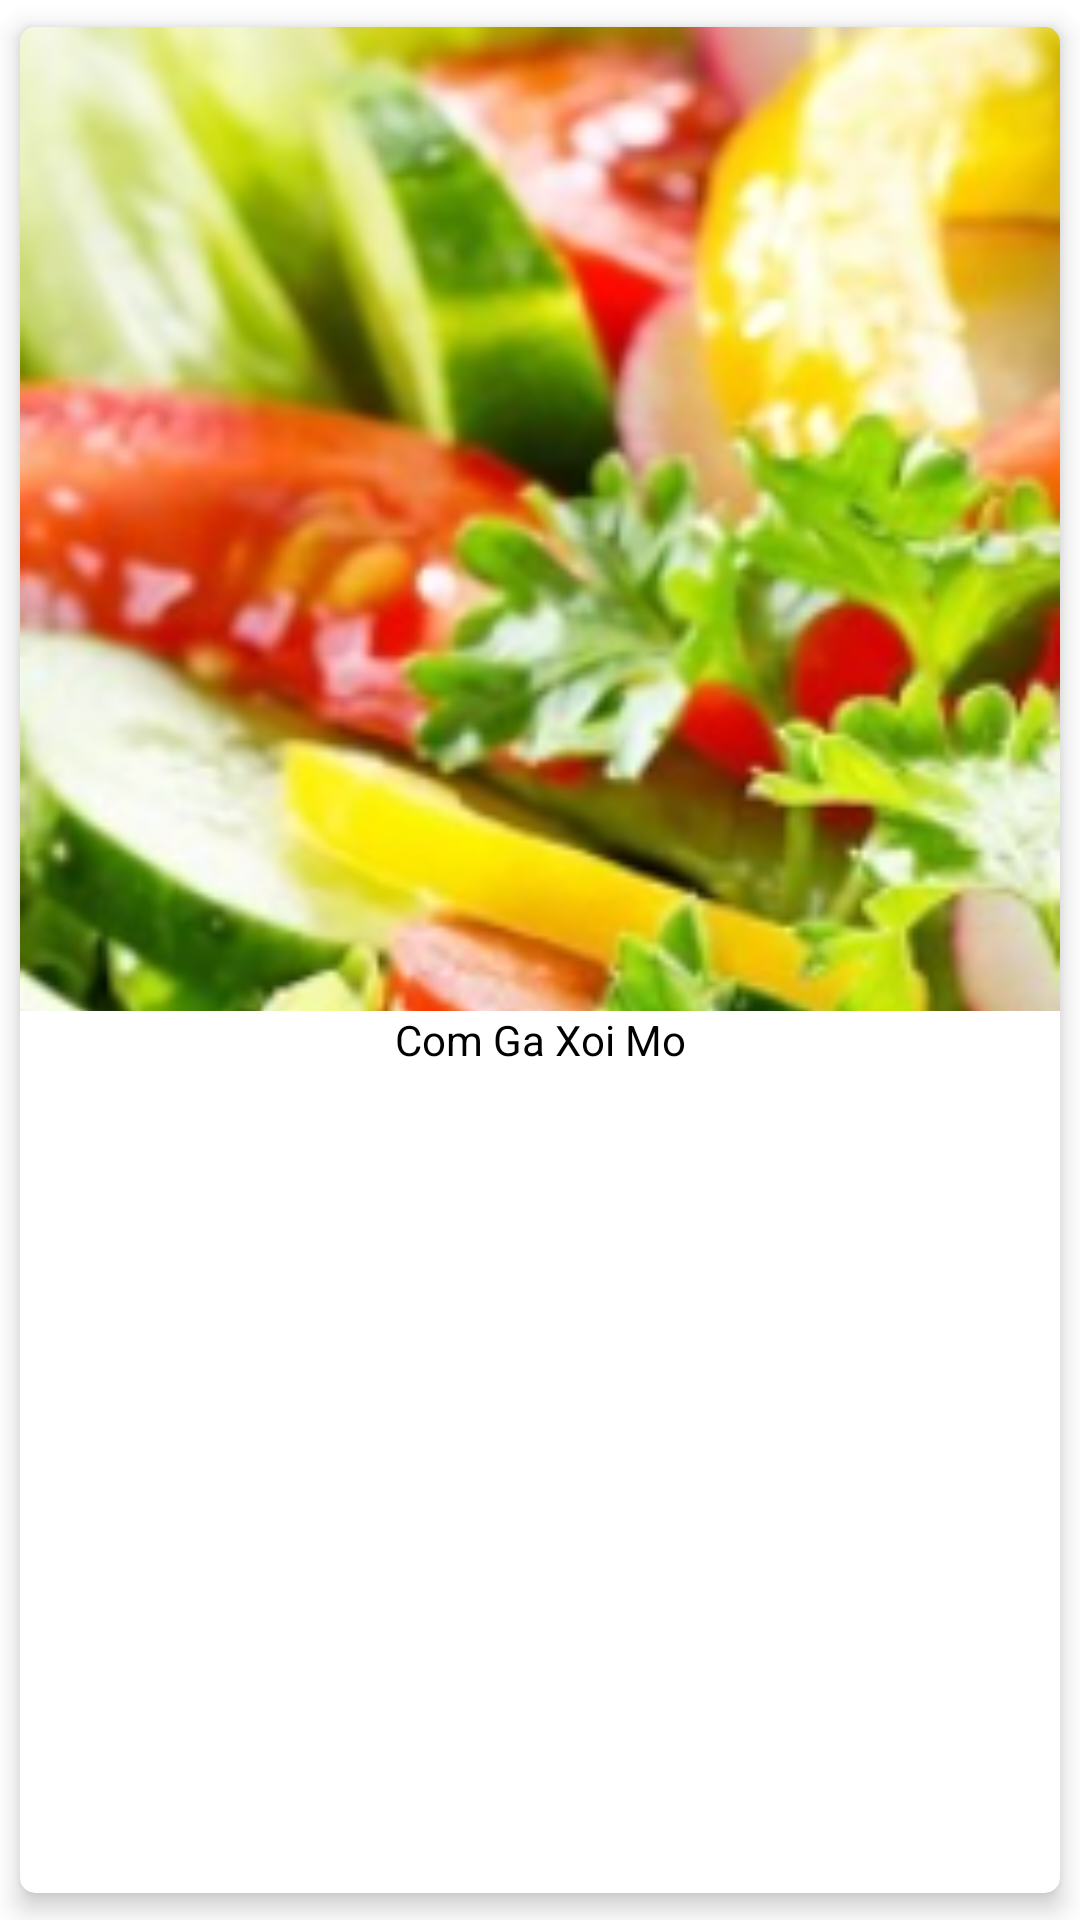

This screen was rendered from an Android layout file. Write that file and the resources it references.
<!-- AndroidManifest.xml: application theme Theme.FoodRocket -->
<!-- res/layout/search_layout_item3.xml -->
<?xml version="1.0" encoding="utf-8"?>
<androidx.cardview.widget.CardView xmlns:android="http://schemas.android.com/apk/res/android"
    xmlns:app="http://schemas.android.com/apk/res-auto"
    android:layout_width="match_parent"
    android:layout_height="wrap_content"
    app:cardCornerRadius="5dp"
    app:cardElevation="5dp"
    app:cardUseCompatPadding="true">

    <LinearLayout
        android:layout_width="match_parent"
        android:layout_height="wrap_content"
        android:orientation="vertical">

        <ImageView
            android:id="@+id/img_search_item_type"
            android:layout_width="match_parent"
            android:layout_height="wrap_content"
            android:scaleType="centerCrop"
            android:src="@drawable/anh_nhopng" />

        <TextView
            android:id="@+id/txt_name_search_item_type"
            android:layout_width="match_parent"
            android:layout_height="wrap_content"
            android:gravity="center"
            android:text="Com Ga Xoi Mo"
            android:textColor="@color/black" />
    </LinearLayout>
</androidx.cardview.widget.CardView>
<!-- resources referenced by this layout -->
<resources>
  <color name="black">#FF000000</color>
  <!-- drawable anh_nhopng: png bitmap (drawable, 108191 bytes) -->
  <style name="Theme.FoodRocket" parent="Theme.MaterialComponents.DayNight.NoActionBar">
          
          <item name="colorPrimary">@color/purple_500</item>
          <item name="colorPrimaryVariant">@color/purple_700</item>
          <item name="colorOnPrimary">@color/white</item>
          
          <item name="colorSecondary">@color/teal_200</item>
          <item name="colorSecondaryVariant">@color/teal_700</item>
          <item name="colorOnSecondary">@color/black</item>
          
          <item name="android:statusBarColor">#113F23</item>
          
      </style>
  <color name="purple_500">#FF6200EE</color>
  <color name="purple_700">#FF3700B3</color>
  <color name="white">#FFFFFFFF</color>
  <color name="teal_200">#FF03DAC5</color>
  <color name="teal_700">#FF018786</color>
</resources>
